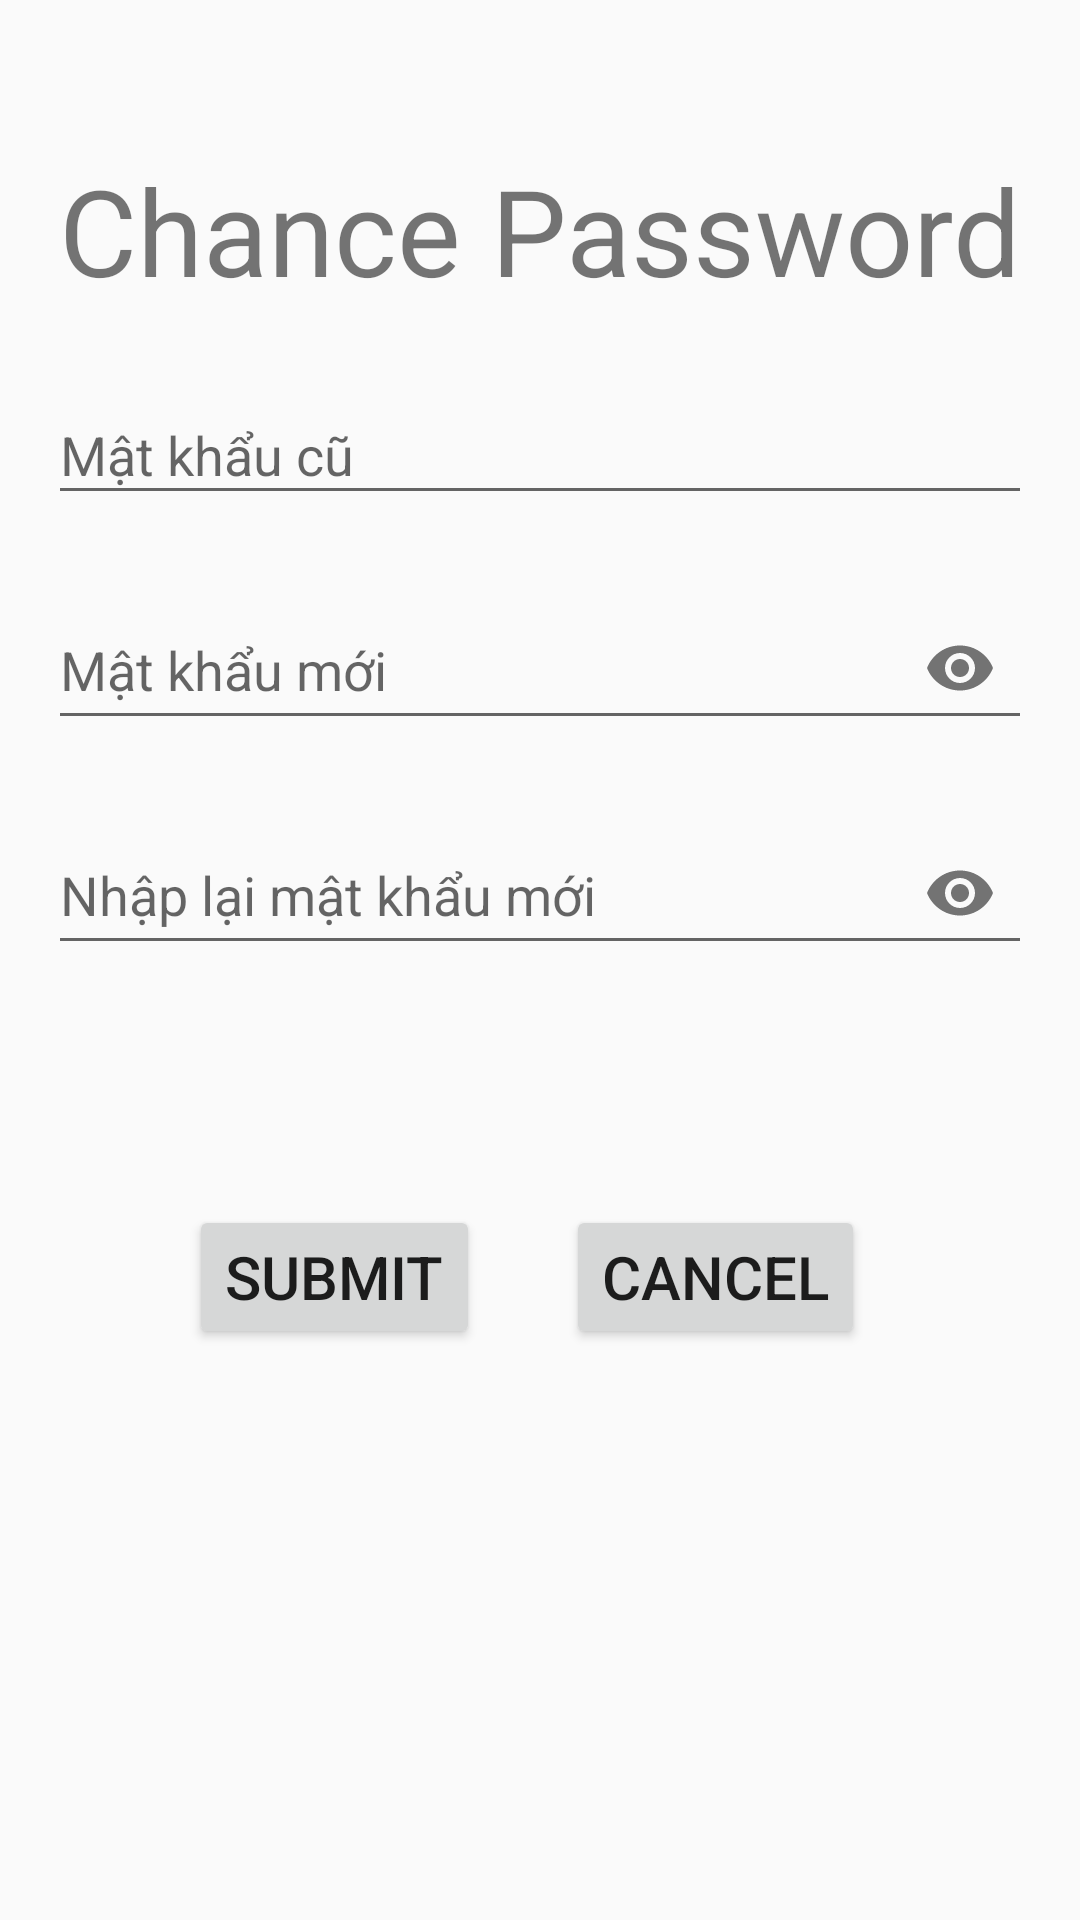

This screen was rendered from an Android layout file. Write that file and the resources it references.
<!-- AndroidManifest.xml: application theme Theme.Duanmau -->
<!-- res/layout/fragment_doi__mat__khau.xml -->
<?xml version="1.0" encoding="utf-8"?>
<androidx.constraintlayout.widget.ConstraintLayout xmlns:android="http://schemas.android.com/apk/res/android"
    xmlns:tools="http://schemas.android.com/tools"
    android:layout_width="match_parent"
    android:layout_height="match_parent"
    xmlns:app="http://schemas.android.com/apk/res-auto"
    tools:context="fpoly.example.duanmau.Quan_Ly_Phieu_Muon_Fragment">



    <TextView
        android:id="@+id/txt_login"
        android:layout_width="wrap_content"
        android:layout_height="wrap_content"
        android:layout_marginTop="50dp"
        android:text="Chance Password"
        android:textSize="40sp"
        app:layout_constraintEnd_toEndOf="parent"
        app:layout_constraintStart_toStartOf="parent"
        app:layout_constraintTop_toTopOf="parent" />

    <com.google.android.material.textfield.TextInputLayout
        android:id="@+id/textInputLayout"
        android:layout_width="match_parent"
        android:layout_height="wrap_content"
        android:layout_margin="16dp"
        app:layout_constraintEnd_toEndOf="parent"
        app:layout_constraintStart_toStartOf="parent"
        app:layout_constraintTop_toBottomOf="@+id/txt_login"
        app:startIconDrawable="@drawable/username">

        <com.google.android.material.textfield.TextInputEditText
            android:id="@+id/edt_passold"
            android:layout_width="match_parent"
            android:layout_height="match_parent"
            android:hint="Mật khẩu cũ">

        </com.google.android.material.textfield.TextInputEditText>
    </com.google.android.material.textfield.TextInputLayout>

    <com.google.android.material.textfield.TextInputLayout
        android:id="@+id/textinputhh"
        android:layout_width="match_parent"
        android:layout_height="wrap_content"
        android:layout_margin="16dp"
        app:layout_constraintEnd_toEndOf="parent"
        app:layout_constraintStart_toStartOf="parent"
        app:layout_constraintTop_toBottomOf="@id/textInputLayout"
        app:passwordToggleEnabled="true"
        app:startIconDrawable="@drawable/pass">

        <com.google.android.material.textfield.TextInputEditText
            android:id="@+id/edt_newpassword"
            android:layout_width="match_parent"
            android:layout_height="match_parent"
            android:hint="Mật khẩu mới"
            android:inputType="textPassword">

        </com.google.android.material.textfield.TextInputEditText>
    </com.google.android.material.textfield.TextInputLayout>
    <com.google.android.material.textfield.TextInputLayout
        android:id="@+id/textinput"
        android:layout_width="match_parent"
        android:layout_height="wrap_content"
        android:layout_margin="16dp"
        app:layout_constraintEnd_toEndOf="parent"
        app:layout_constraintStart_toStartOf="parent"
        app:layout_constraintTop_toBottomOf="@id/textinputhh"
        app:passwordToggleEnabled="true"
        app:startIconDrawable="@drawable/pass">

        <com.google.android.material.textfield.TextInputEditText
            android:id="@+id/edt_repassword"
            android:layout_width="match_parent"
            android:layout_height="match_parent"
            android:hint="Nhập lại mật khẩu mới"
            android:inputType="textPassword">

        </com.google.android.material.textfield.TextInputEditText>
    </com.google.android.material.textfield.TextInputLayout>

    <Button
        android:id="@+id/btn_relogin"
        android:layout_width="wrap_content"
        android:layout_height="wrap_content"
        android:layout_marginTop="80dp"
        android:text="Submit"
        android:textSize="20sp"
        app:layout_constraintEnd_toEndOf="parent"
        app:layout_constraintHorizontal_bias="0.239"
        app:layout_constraintStart_toStartOf="parent"
        app:layout_constraintTop_toBottomOf="@id/textinput" />

    <Button
        android:id="@+id/btn_cancel"
        android:layout_width="wrap_content"
        android:layout_height="wrap_content"
        android:layout_marginTop="80dp"
        android:text="Cancel"
        android:textSize="20sp"
        app:layout_constraintEnd_toEndOf="parent"
        app:layout_constraintHorizontal_bias="0.725"
        app:layout_constraintStart_toStartOf="parent"
        app:layout_constraintTop_toBottomOf="@id/textinput" />
</androidx.constraintlayout.widget.ConstraintLayout>
<!-- resources referenced by this layout -->
<resources>
  <style name="Theme.Duanmau" parent="Base.Theme.Duanmau" />
  <style name="Base.Theme.Duanmau" parent="Theme.AppCompat.DayNight.NoActionBar">
          
          
      </style>
</resources>
